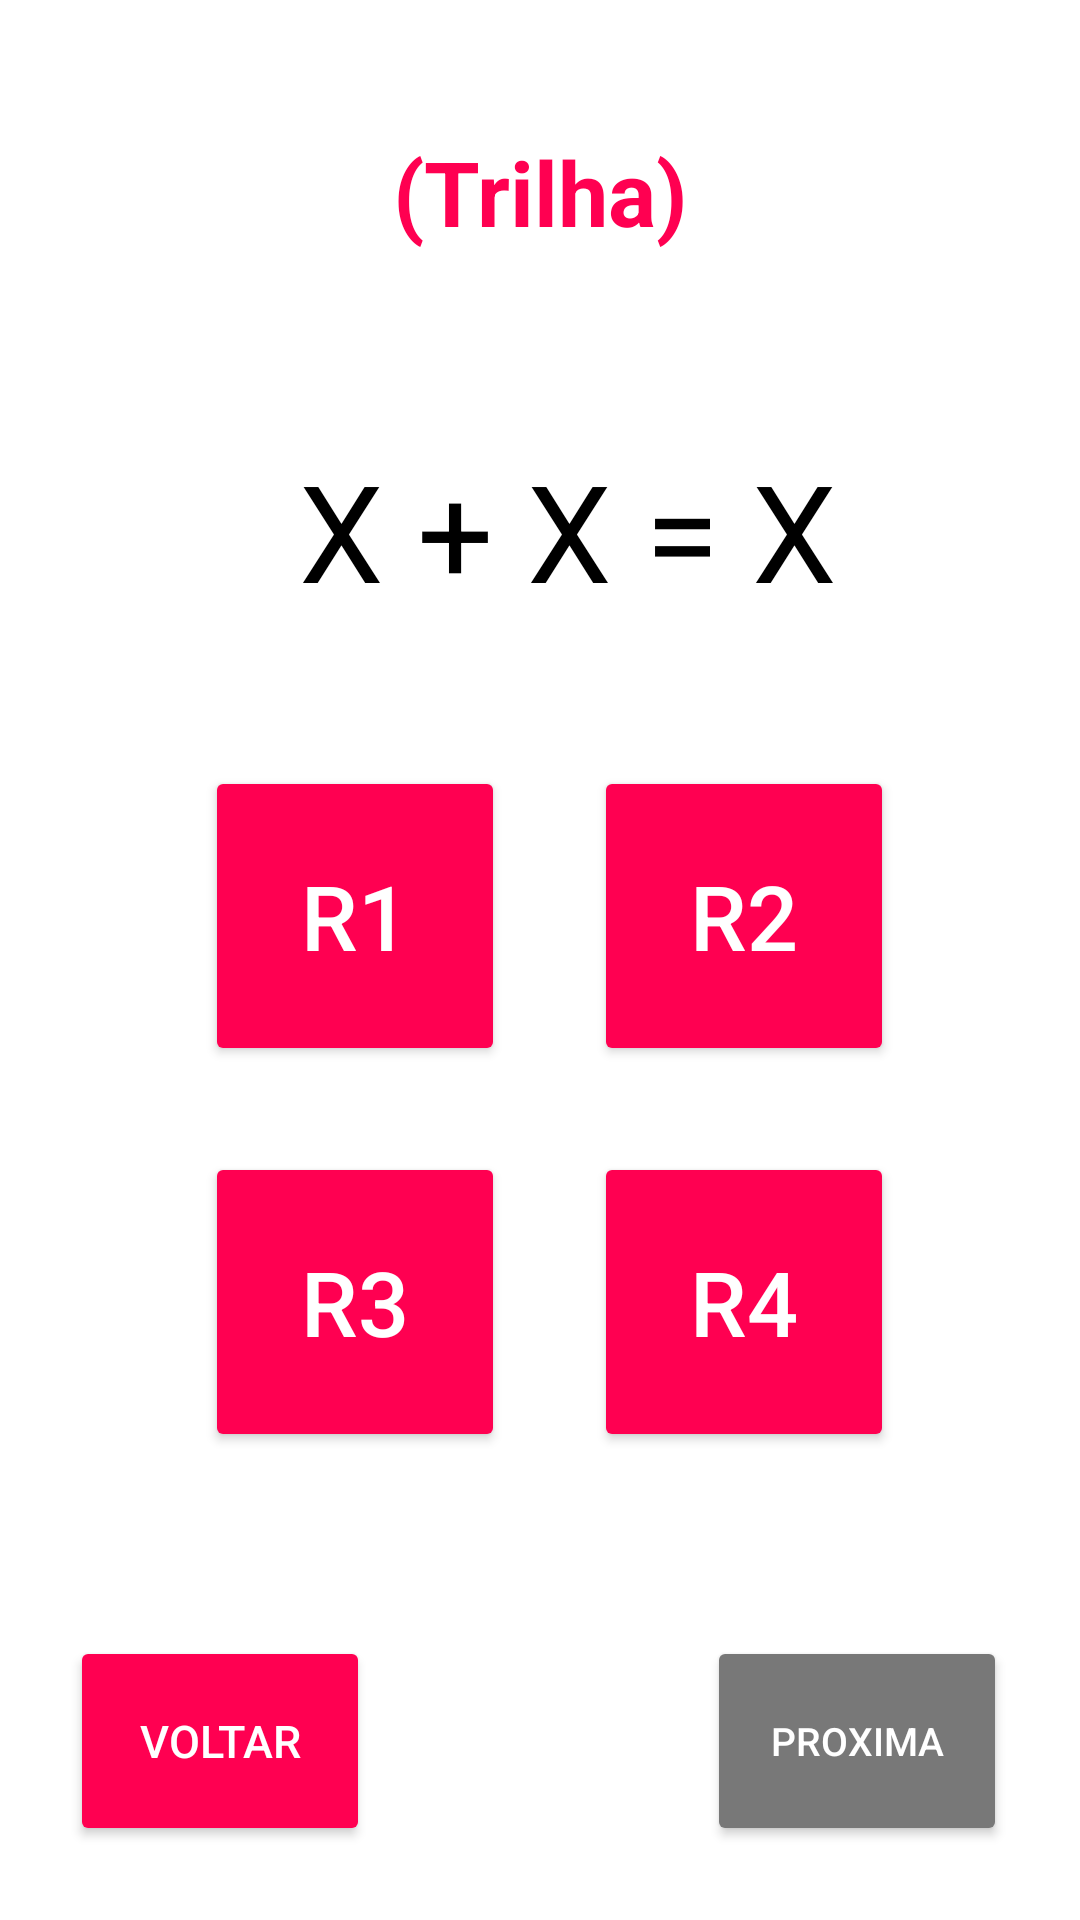

Android layout source for this screen:
<!-- AndroidManifest.xml: application theme Theme.DuoMath -->
<!-- res/layout/activity_tarefa1.xml -->
<?xml version="1.0" encoding="utf-8"?>
<androidx.constraintlayout.widget.ConstraintLayout xmlns:android="http://schemas.android.com/apk/res/android"
    xmlns:app="http://schemas.android.com/apk/res-auto"
    xmlns:tools="http://schemas.android.com/tools"
    android:layout_width="match_parent"
    android:layout_height="match_parent"
    tools:context=".Tarefa1Activity"
    android:background="@color/white">


    <Button
        android:id="@+id/btnNext"
        android:layout_width="100dp"
        android:layout_height="70dp"
        android:backgroundTint="@color/cinza"
        android:text="Proxima"
        android:autoSizeTextType="uniform"
        android:autoSizeMaxTextSize="13dp"
        android:textColor="@color/white"
        app:cornerRadius="30dp"
        app:layout_constraintBottom_toBottomOf="parent"
        app:layout_constraintEnd_toEndOf="parent"
        app:layout_constraintHorizontal_bias="0.906"
        app:layout_constraintStart_toStartOf="parent"
        app:layout_constraintTop_toTopOf="parent"
        app:layout_constraintVertical_bias="0.957" />

    <Button
        android:id="@+id/btnVoltar"
        android:layout_width="100dp"
        android:layout_height="70dp"
        android:backgroundTint="@color/buttonsCollor"
        android:text="Voltar"
        android:textColor="@color/white"
        android:textSize="15sp"
        app:cornerRadius="30dp"
        app:layout_constraintBottom_toBottomOf="parent"
        app:layout_constraintEnd_toEndOf="parent"
        app:layout_constraintHorizontal_bias="0.09"
        app:layout_constraintStart_toStartOf="parent"
        app:layout_constraintTop_toTopOf="parent"
        app:layout_constraintVertical_bias="0.957" />

    <Button
        android:id="@+id/resp4"
        android:layout_width="100dp"
        android:layout_height="100dp"
        android:backgroundTint="@color/buttonsCollor"
        android:text="r4"
        android:textSize="30sp"
        android:textColor="@color/white"
        app:cornerRadius="30dp"
        app:layout_constraintBottom_toBottomOf="parent"
        app:layout_constraintEnd_toEndOf="parent"
        app:layout_constraintHorizontal_bias="0.762"
        app:layout_constraintStart_toStartOf="parent"
        app:layout_constraintTop_toTopOf="parent"
        app:layout_constraintVertical_bias="0.711" />

    <Button
        android:id="@+id/resp3"
        android:layout_width="100dp"
        android:layout_height="100dp"
        android:backgroundTint="@color/buttonsCollor"
        android:text="r3"
        android:textSize="30sp"
        android:textColor="@color/white"
        app:cornerRadius="30dp"
        app:layout_constraintBottom_toBottomOf="parent"
        app:layout_constraintEnd_toEndOf="parent"
        app:layout_constraintHorizontal_bias="0.263"
        app:layout_constraintStart_toStartOf="parent"
        app:layout_constraintTop_toTopOf="parent"
        app:layout_constraintVertical_bias="0.711" />

    <Button
        android:id="@+id/resp2"
        android:layout_width="100dp"
        android:layout_height="100dp"
        android:backgroundTint="@color/buttonsCollor"
        android:text="r2"
        android:textColor="@color/white"
        android:textSize="30sp"
        app:cornerRadius="30dp"
        app:layout_constraintBottom_toBottomOf="parent"
        app:layout_constraintEnd_toEndOf="parent"
        app:layout_constraintHorizontal_bias="0.762"
        app:layout_constraintStart_toStartOf="parent"
        app:layout_constraintTop_toTopOf="parent"
        app:layout_constraintVertical_bias="0.473" />

    <Button
        android:id="@+id/resp1"
        android:layout_width="100dp"
        android:layout_height="100dp"
        android:backgroundTint="@color/buttonsCollor"
        android:text="r1"
        android:textColor="@color/white"
        android:textSize="30sp"
        app:cornerRadius="30dp"
        app:layout_constraintBottom_toBottomOf="parent"
        app:layout_constraintEnd_toEndOf="parent"
        app:layout_constraintHorizontal_bias="0.263"
        app:layout_constraintStart_toStartOf="parent"
        app:layout_constraintTop_toTopOf="parent"
        app:layout_constraintVertical_bias="0.473" />

    <TextView
        android:id="@+id/txtResp"
        android:layout_width="wrap_content"
        android:layout_height="wrap_content"
        android:text="= X"
        android:textAlignment="center"
        android:textColor="@color/black"
        android:textSize="45sp"
        app:layout_constraintBottom_toBottomOf="parent"
        app:layout_constraintEnd_toEndOf="parent"
        app:layout_constraintHorizontal_bias="0.0"
        app:layout_constraintStart_toEndOf="@+id/txtTermo2"
        app:layout_constraintTop_toTopOf="parent"
        app:layout_constraintVertical_bias="0.253" />

    <TextView
        android:id="@+id/txtTermo1"
        android:layout_width="wrap_content"
        android:layout_height="wrap_content"
        android:text="X "
        android:textAlignment="center"
        android:textColor="@color/black"
        android:textSize="45sp"
        app:layout_constraintBottom_toBottomOf="parent"
        app:layout_constraintEnd_toEndOf="parent"
        app:layout_constraintEnd_toStartOf="@+id/txtOp"
        app:layout_constraintHorizontal_bias="1.0"
        app:layout_constraintStart_toStartOf="parent"
        app:layout_constraintTop_toTopOf="parent"
        app:layout_constraintVertical_bias="0.253" />

    <TextView
        android:id="@+id/txtTermo2"
        android:layout_width="wrap_content"
        android:layout_height="wrap_content"
        android:text="X "
        android:textAlignment="center"
        android:textColor="@color/black"
        android:textSize="45sp"
        app:layout_constraintBottom_toBottomOf="parent"
        app:layout_constraintEnd_toEndOf="parent"
        app:layout_constraintHorizontal_bias="0.0"
        app:layout_constraintStart_toEndOf="@+id/txtOp"
        app:layout_constraintTop_toTopOf="parent"
        app:layout_constraintVertical_bias="0.253" />

    <TextView
        android:id="@+id/txtOp"
        android:layout_width="wrap_content"
        android:layout_height="wrap_content"
        android:text="+ "
        android:textAlignment="center"
        android:textColor="@color/black"
        android:textSize="45sp"
        app:layout_constraintBottom_toBottomOf="parent"
        app:layout_constraintEnd_toEndOf="parent"
        app:layout_constraintHorizontal_bias="0.43"
        app:layout_constraintStart_toStartOf="parent"
        app:layout_constraintTop_toTopOf="parent"
        app:layout_constraintVertical_bias="0.253" />

    <TextView
        android:id="@+id/textView6"
        android:layout_width="wrap_content"
        android:layout_height="wrap_content"
        android:text="(Trilha)"
        android:textAlignment="center"
        android:textColor="@color/buttonsCollor"
        android:textSize="30sp"
        android:textStyle="bold"
        app:layout_constraintBottom_toBottomOf="parent"
        app:layout_constraintEnd_toEndOf="parent"
        app:layout_constraintStart_toStartOf="parent"
        app:layout_constraintTop_toTopOf="parent"
        app:layout_constraintVertical_bias="0.073" />

</androidx.constraintlayout.widget.ConstraintLayout>
<!-- resources referenced by this layout -->
<resources>
  <color name="black">#FF000000</color>
  <color name="buttonsCollor">#FF0051</color>
  <color name="cinza">#787878</color>
  <color name="white">#FFFFFFFF</color>
  <style name="Theme.DuoMath" parent="Theme.MaterialComponents.DayNight.DarkActionBar">
          
          <item name="colorPrimary">@color/purple_500</item>
          <item name="colorPrimaryVariant">@color/purple_700</item>
          <item name="colorOnPrimary">@color/white</item>
          
          <item name="colorSecondary">@color/teal_200</item>
          <item name="colorSecondaryVariant">@color/teal_700</item>
          <item name="colorOnSecondary">@color/black</item>
          
          <item name="android:statusBarColor" tools:targetApi="l">?attr/colorPrimaryVariant</item>
          
      </style>
  <color name="purple_500">#FF6200EE</color>
  <color name="purple_700">#FF3700B3</color>
  <color name="teal_200">#FF03DAC5</color>
  <color name="teal_700">#FF018786</color>
</resources>
